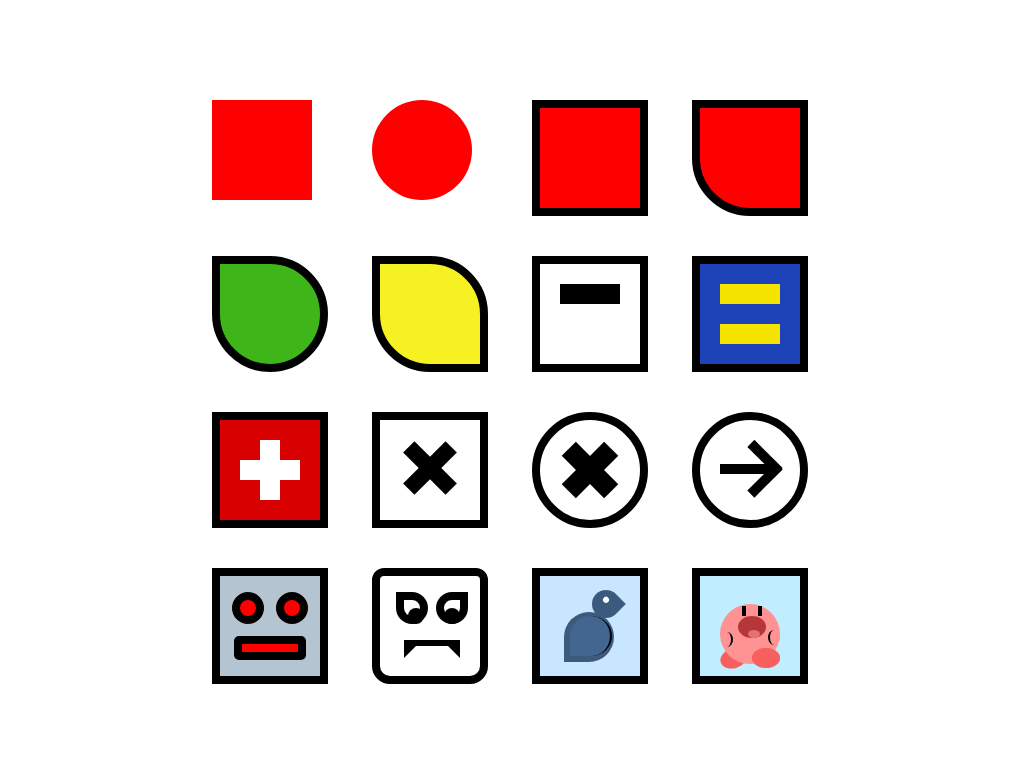

Write a web page that renders exactly this picture using CSS.

<!DOCTYPE html>
<html>
  <head>
    <title></title>
    <style>
      body,
      html {
        height: 100%;
      }
    
      body {
        display: flex;
        justify-content: center;
        align-items: center;
      }
    </style>
  </head>

  <body> 
    <div style="display: grid; grid-template-columns: repeat(4, 160px);">
    
      <!-- Red box -->
      <div style="
      width: 100px; 
      height: 100px; 
      margin: 20px;
      background-color: red"></div>
    
      <!-- Circle -->
      <div style="
      width: 100px; 
      height: 100px; 
      margin: 20px;
      border-radius: 50%;
      background-color: red"></div>
    
      <!-- Box with border -->
      <div style="
      width: 100px; 
      height: 100px; 
      margin: 20px;
      background-color: red;
      border: 8px solid black"></div>
    
    
      <!-- One Corner -->
      <div style="
      width: 100px; 
      height: 100px; 
      margin: 20px;
      background-color: red;
      border: 8px solid black;
      border-radius: 0 0 0 50%;"></div>
    
      <!-- Leaf -->
      <div style="
      width: 100px; 
      height: 100px; 
      margin: 20px;
      background-color: rgb(62, 182, 26);
      border: 8px solid black;
      border-radius: 0 50% 50% 50%;"></div>
    
      <!-- lemmon -->
      <div style="
      width: 100px; 
      height: 100px; 
      margin: 20px;
      background-color: rgb(245, 241, 34);
      border: 8px solid black;
      border-radius: 0 50% 0 50%;"></div>
    
      <!-- - -->
      <div style="
      width: 100px; 
      height: 100px; 
      background-color: white;
      margin: 20px;
      border: 8px solid black;
      position: relative;">
        <div style="
      width: 60px;
      height: 20px;
      background-color: black;
      transform: translate(20px, 20px);"></div>
      </div>
    
      <!-- = -->
      <div style="
      width: 100px; 
      height: 100px; 
      background-color: rgb(30, 66, 184);
      margin: 20px;
      border: 8px solid black;
      position: relative;">
        <div style="
        width: 60px;
        height: 20px;
        background-color: rgb(245, 228, 0);
        transform: translate(20px, 20px);"></div>
        <div style="
        width: 60px;
        height: 20px;
        background-color: rgb(245, 228, 0);
        transform: translate(20px, 40px);"></div>
      </div>
    
      <!-- + -->
      <div style="
      width: 100px; 
      height: 100px; 
      background-color: rgb(216, 0, 0);
      margin: 20px;
      border: 8px solid black;
      position: relative;">
        <div style="
        width: 60px;
        height: 20px;
        background-color: rgb(255, 255, 255);
        position: absolute;
        transform: translate(20px, 40px)"></div>
        <div style="
        width: 20px;
        height: 60px;
        background-color: rgb(255, 255, 255);
        position: absolute;
        transform: translate(40px, 20px)"></div>
      </div>
    
      <!-- X -->
      <div style="
      width: 100px; 
      height: 100px; 
      background-color: white;
      margin: 20px;
      border: 8px solid black;
      position: relative;">
        <div style="
        width: 60px;
        height: 16px;
        background-color: black;
        position: absolute;
        transform: translate(20px, 40px) rotate(-45deg);"></div>
        <div style="
        width: 60px;
        height: 16px;
        background-color: black;
        position: absolute;
        transform: translate(20px, 40px) rotate(45deg);"></div>
      </div>
    
      <!-- Ox -->
      <div style="
      width: 100px; 
      height: 100px; 
      background-color: white;
      margin: 20px;
      border: 8px solid black;
      border-radius: 50%;
      position: relative;">
        <div style="
        width: 60px;
        height: 20px;
        background-color: black;
        position: absolute;
        transform: translate(20px, 40px) rotate(-45deg);"></div>
        <div style="
        width: 60px;
        height: 20px;
        background-color: black;
        position: absolute;
        transform: translate(20px, 40px) rotate(45deg);"></div>
      </div>
    
      <!-- -> -->
      <div style="
      width: 100px; 
      height: 100px; 
      background-color: white;
      margin: 20px;
      border: 8px solid black;
      border-radius: 50%;
      position: relative;">
        <div style="
        width: 50px;
        height: 10px;
        background-color: black;
        position: absolute;
        transform: translate(20px, 44px);"></div>
        <div style="
        width: 40px;
        height: 10px;
        background-color: black;
        position: absolute;
        transform: translate(45px, 32.5px) rotate(45deg);"></div>
        <div style="
        width: 40px;
        height: 10px;
        background-color: black;
        position: absolute;
        transform: translate(45px, 55px) rotate(-45deg);"></div>
      </div>
    
      <!-- Angry Robot -->
      <div style="
      width: 100px; 
      height: 100px; 
      background-color: rgb(180, 196, 209);
      margin: 20px;
      border: 8px solid black;
      position: relative;">
        <div style="
        width: 16px;
        height: 16px;
        background-color: rgb(255, 0, 0);
        border: 8px solid black;
        border-radius: 50%;
        position: absolute;
        transform: translate(12px, 16px);"></div>
        <div style="
        width: 16px;
        height: 16px;
        background-color: rgb(255, 0, 0);
        border: 8px solid black;
        border-radius: 50%;
        position: absolute;
        transform: translate(56px, 16px);"></div>
        <div style="
        width: 56px;
        height: 8px;
        background-color: rgb(255, 0, 0);
        border: 8px solid black;
        border-radius: 5px;
        position: absolute;
        transform: translate(14px, 60px);"></div>
      </div>
    
      <!-- Vampire -->
      <div style="
      width: 100px; 
      height: 100px; 
      background-color: white;
      margin: 20px;
      border: 8px solid black;
      position: relative;
      border-radius: 12px 12px 18px 18px">
        <div style="
        width: 16px;
        height: 16px;
        background-color: white;
        border: 8px solid black;
        border-radius: 0 50% 50% 50%;
        position: absolute;
        transform: translate(16px, 16px);">
          <div style="
            width: 16px;
            height: 16px;
            border-radius: 50%;
            background-color: black;
            transform: translate(4px, 8px);
          "></div>
        </div>
        <div style="
        width: 16px;
        height: 16px;
        background-color: white;
        border: 8px solid black;
        border-radius: 50% 0 50% 50%;
        position: absolute;
        transform: translate(56px, 16px);">
          <div style="
          width: 16px;
            height: 16px;
            border-radius: 50%;
            background-color: black;
            transform: translate(0px, 8px);
        "></div>
        </div>
        <div style="
        width: 32px;
        height: 0px;
        border-top: 6px solid black;
        border-left: 12px solid black;
        border-right: 12px solid black;
        border-bottom: 12px solid transparent;
        position: absolute;
        transform: translate(24px, 64px);"></div>
      </div>
    
      <!-- Bird -->
      <div style="
      width: 100px; 
      height: 100px; 
      background-color: rgb(200, 230, 255);
      margin: 20px;
      border: 8px solid black;
      position: relative;">
        <!-- Body -->
        <div style="
        width: 50px;
        height: 50px;
        background-color: rgb(59, 90, 126);
        border-radius: 50% 50% 50% 0;
        position: absolute;
        transform: translate(24px, 36px);"></div>
        <!-- Wing -->
        <div style="
        width: 40px;
        height: 40px;
        background-color: rgb(66, 102, 143);
        border-radius: 50% 50% 50% 0;
        position: absolute;
        border-right: 2px solid;
        transform: translate(30px, 40px);"></div>
    
        <div style="
        width: 28px;
        height: 28px;
        background-color: rgb(59, 90, 126);
        border-radius: 50% 0 50% 50%;
        position: absolute;
        transform: translate(52px, 14px) rotate(45deg);">
          <div style="
          width: 6px;
          height: 6px;
          background-color: white;
          border-radius: 50%;
          transform: translate(8px, 8px)">
    
          </div>
        </div>
      </div>
    
    
      <!-- ?? -->
      <div style="
      width: 100px; 
      height: 100px; 
      background-color: rgb(193, 238, 255);
      margin: 20px;
      border: 8px solid black;
      position: relative;">
    
        <!-- left foot -->
        <div style="
      width: 28px;
      height: 20px;
      background-color: rgb(250, 95, 95);
      border-radius: 50%;
      position: absolute;
      transform: translate(20px, 72px) 
      rotate(-20deg);"></div>
    
        <!-- body -->
        <div style="
        width: 60px;
        height: 60px;
        background-color: rgb(255, 146, 146);
        border-radius: 50%;
        position: absolute;
        transform: translate(20px, 28px);"></div>
    
        <!-- right foot -->
        <div style="
      width: 28px;
      height: 20px;
      background-color: rgb(250, 95, 95);
      border-radius: 50%;
      position: absolute;
      transform: translate(52px, 72px);"></div>
    
        <!-- right foot -->
        <div style="
      width: 28px;
      height: 20px;
      background-color: rgb(250, 95, 95);
      border-radius: 50%;
      position: absolute;
      transform: translate(52px, 72px);"></div>
    
        <!-- Left arm -->
        <div style="
      width: 10px;
      height: 15px;
      background-color: rgb(255, 146, 146);
      border-radius: 50%;
      border-right: 2px solid black;
      position: absolute;
      transform: translate(21px, 56px);"></div>
    
        <!-- Right Arm -->
        <div style="
        width: 10px;
        height: 15px;
        background-color: rgb(255, 146, 146);
        border-radius: 50% ;
        border-left: 2px solid black;
        position: absolute;
        transform: translate(68px, 54px);"></div>
    
        <!-- Left eye -->
        <div style="
        width: 4px;
        height: 10px;
        background-color: black;
        position: absolute;
        transform: translate(42px, 30px);"></div>
    
        <!-- right eye -->
        <div style="
        width: 4px;
        height: 10px;
        background-color: black;
        position: absolute;
        transform: translate(58px, 30px);"></div>
    
        <div style="
        width: 28px;
        height: 22px;
        background-color: rgb(182, 55, 55);
        border-radius: 50%;
        position: absolute;
        transform: translate(38px, 40px);">
          <div style="
            width: 12px;
            height: 8px;
            background-color: rgb(231, 112, 112);
            border-radius: 50%;
            position: absolute;
            transform: translate(10px, 14px);">
          </div>
        </div>
    
      </div>

  </body>

</html>
